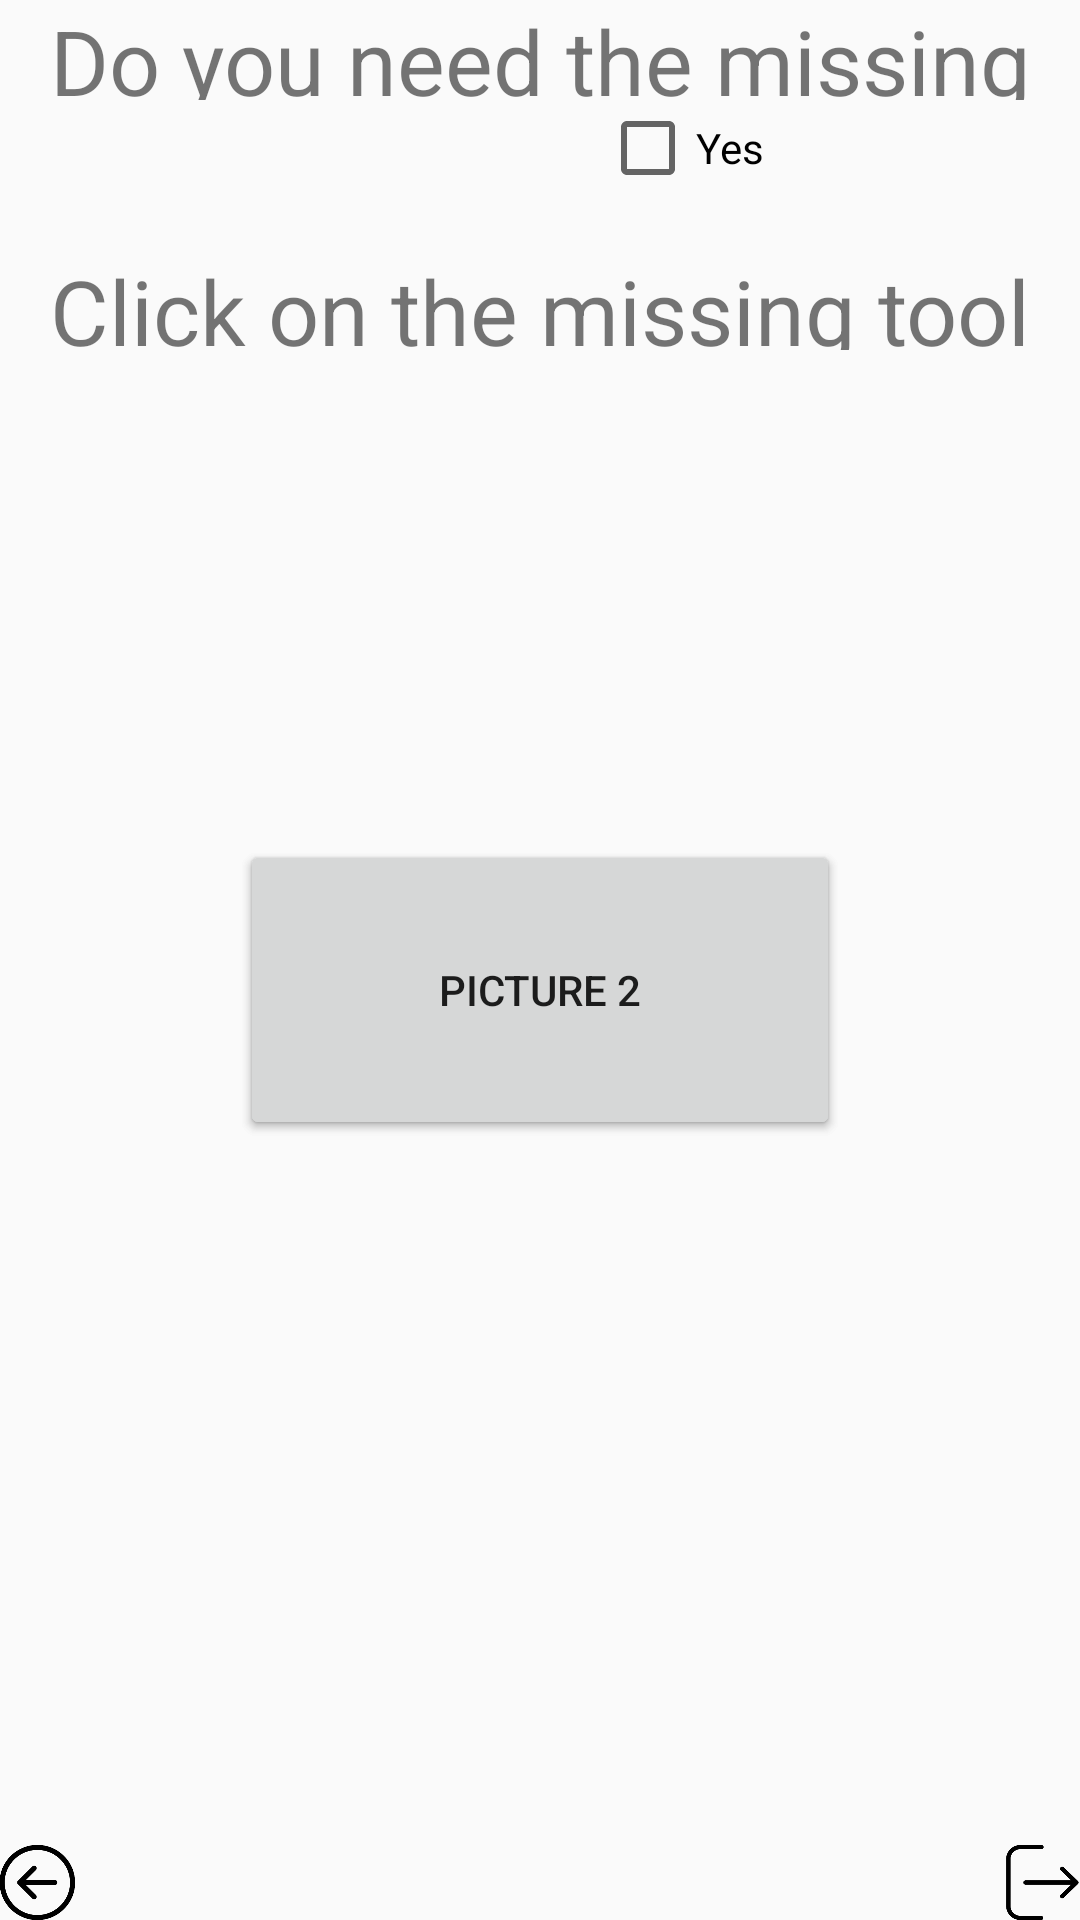

Android layout source for this screen:
<!-- AndroidManifest.xml: application theme AppTheme -->
<!-- res/layout/borrow_missing_page.xml -->
<RelativeLayout xmlns:android="http://schemas.android.com/apk/res/android"
    xmlns:app="http://schemas.android.com/apk/res-auto"
    xmlns:tools="http://schemas.android.com/tools"
    android:layout_width="match_parent"
    android:layout_height="match_parent"

    tools:context=".MainActivity"
    android:orientation="vertical">

    <TextView
        android:id="@+id/welcomeText"
        android:layout_width="match_parent"
        android:layout_height="100px"
        android:text="Do you need the missing tool immediately?"
        android:textSize="30dp"
        android:gravity="center" />

    <LinearLayout xmlns:android="http://schemas.android.com/apk/res/android"
        android:orientation="horizontal"
        android:layout_width="fill_parent"
        android:layout_height="fill_parent"
        android:layout_marginLeft="100dp"

        android:layout_below="@id/welcomeText">

        <CheckBox android:id="@+id/yes"
            android:layout_width="250dp"
            android:layout_height="wrap_content"
            android:layout_marginLeft="100dp"
            android:text="Yes"
           />
        <CheckBox android:id="@+id/no"
            android:layout_width="wrap_content"
            android:layout_height="wrap_content"
            android:text="No"
            />
    </LinearLayout>

    <TextView
        android:id="@+id/clickBox"
        android:layout_width="match_parent"
        android:layout_height="100px"
        android:layout_below="@id/welcomeText"
        android:layout_marginTop="50dp"
        android:text="Click on the missing tool"
        android:textSize="30dp"
        android:gravity="center" />

    <RelativeLayout
        android:layout_width="match_parent"
        android:layout_height="wrap_content"
        android:layout_alignParentTop="true"
        android:orientation="horizontal">

        <Button
            android:layout_width="200dp"
            android:layout_height="100dp"
            android:text="Picture"
            android:id="@+id/picture2"
            android:layout_alignParentLeft="true"
            android:layout_marginTop="280dp"
            android:layout_marginLeft="80dp"
            android:layout_toStartOf="@+id/discover"
            android:layout_toLeftOf="@+id/discover"
          />

        <Button
            android:layout_width="200dp"
            android:layout_height="100dp"
            android:text="Picture 2"
            android:layout_alignParentRight="true"
            android:layout_marginRight="80dp"
            android:id="@+id/picture1"
            android:layout_marginTop="280dp"
            android:layout_toStartOf="@+id/discover"
            android:layout_toLeftOf="@+id/discover"
            />
    </RelativeLayout>


    <RelativeLayout
        android:layout_width="match_parent"
        android:layout_height="wrap_content"
        android:layout_alignParentTop="true"
        android:orientation="horizontal">

        <Button
            android:id="@+id/back"
            android:layout_width="75px"
            android:layout_height="75px"
            android:layout_alignParentBottom="true"
            android:layout_alignParentLeft="true"
            android:background="@drawable/back_state" />


        <Button
            android:id="@+id/logout"
            android:layout_width="75px"
            android:layout_height="75px"
            android:layout_alignParentBottom="true"
            android:layout_alignParentRight="true"
            android:background="@drawable/logout"
            />


    </RelativeLayout>



</RelativeLayout>
<!-- resources referenced by this layout -->
<resources>
  <!-- drawable back_state (drawable) -->
  <?xml version="1.0" encoding="utf-8"?>
  <selector xmlns:android="http://schemas.android.com/apk/res/android">
      <item android:state_pressed="true"
          android:drawable = "@drawable/back_gray"/>
      <item android:state_focused="true"
          android:drawable="@drawable/back"/>
      <item
          android:drawable="@drawable/back" />
  </selector>
  <!-- drawable logout: png bitmap (drawable, 49342 bytes) -->
  <style name="AppTheme" parent="Theme.AppCompat.Light.NoActionBar">
          
          <item name="colorPrimary">@color/colorPrimary</item>
          <item name="colorPrimaryDark">@color/colorPrimaryDark</item>
          <item name="colorAccent">@color/colorAccent</item>
      </style>
  <!-- drawable back_gray: png bitmap (drawable, 47121 bytes) -->
  <!-- drawable back: png bitmap (drawable, 80289 bytes) -->
  <color name="colorPrimary">#3F51B5</color>
  <color name="colorPrimaryDark">#303F9F</color>
  <color name="colorAccent">#FF4081</color>
</resources>
